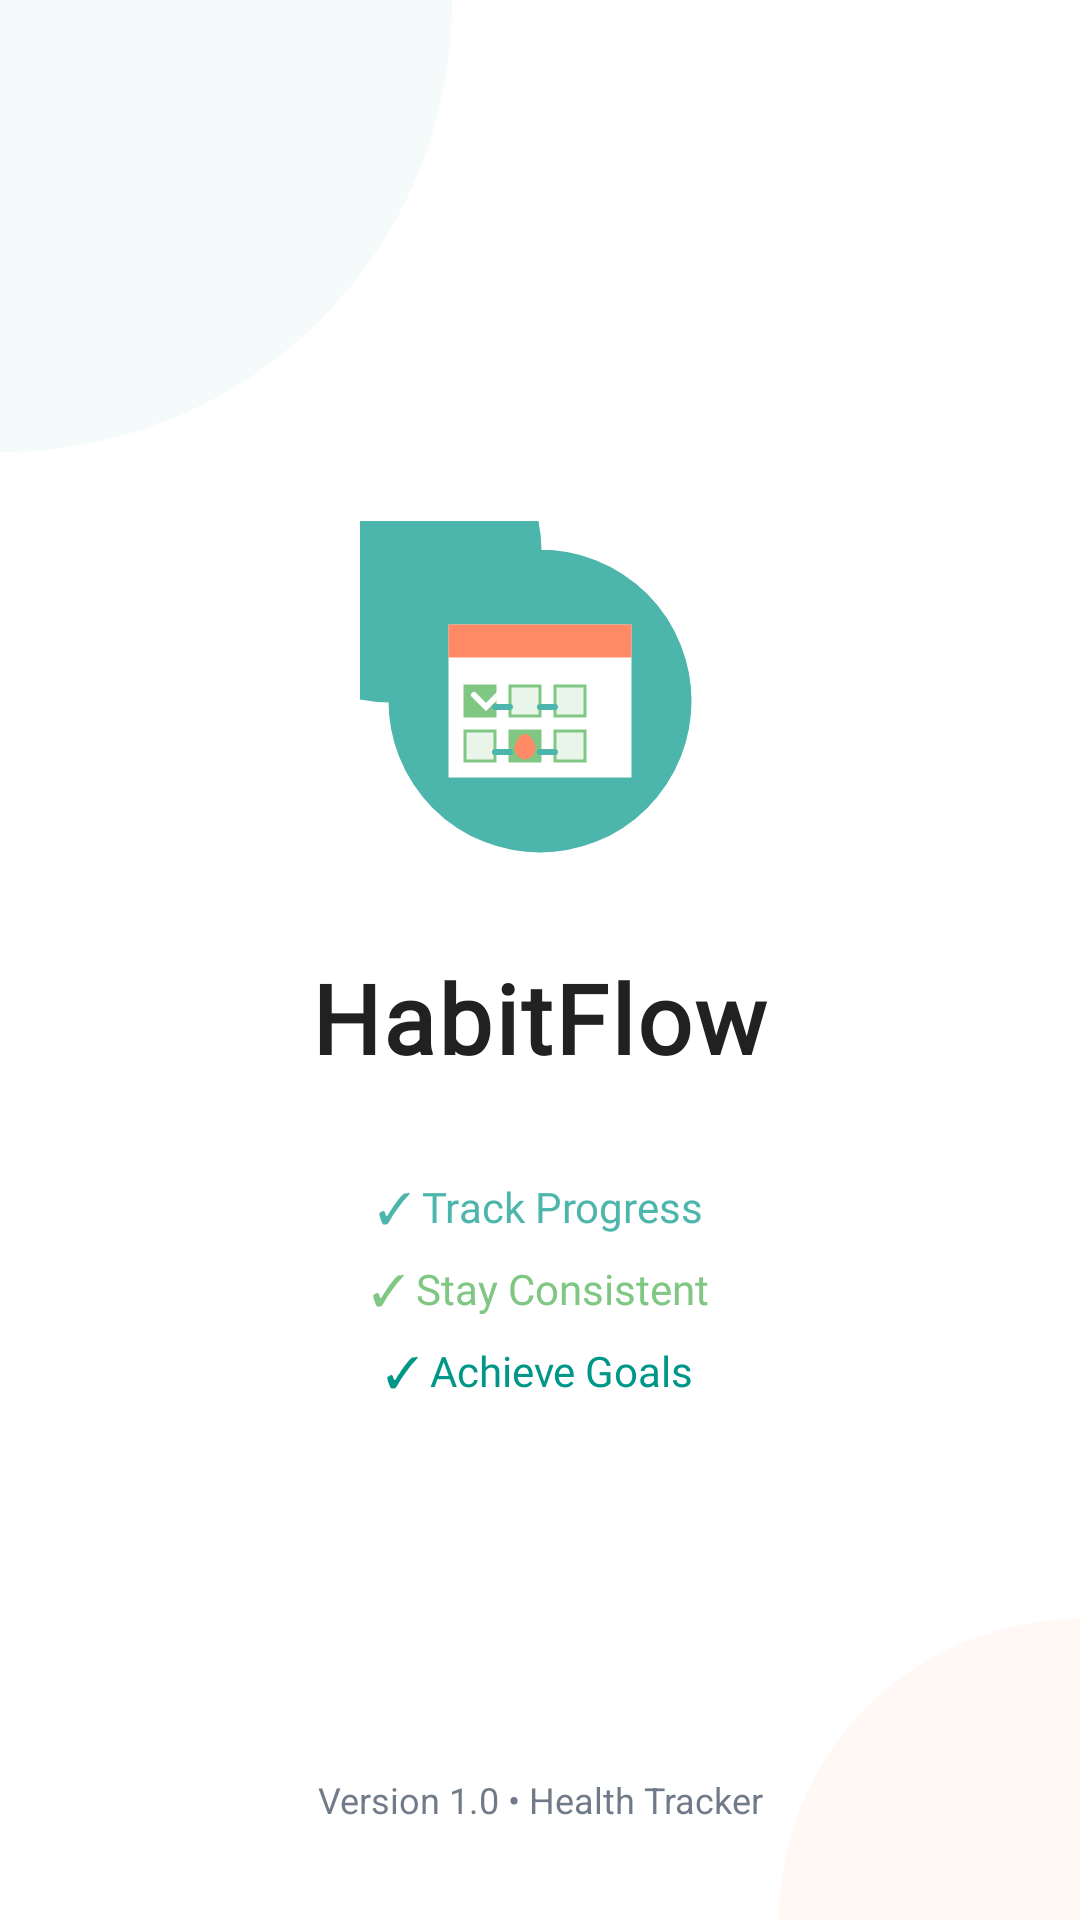

Write the Android layout XML for this screen, with the resource values it uses.
<!-- AndroidManifest.xml: application theme Theme.HealthTracker -->
<!-- res/layout/activity_splash.xml -->
<?xml version="1.0" encoding="utf-8"?>
<androidx.constraintlayout.widget.ConstraintLayout xmlns:android="http://schemas.android.com/apk/res/android"
    xmlns:app="http://schemas.android.com/apk/res-auto"
    android:layout_width="match_parent"
    android:layout_height="match_parent"
    android:background="@color/white">

    
    <View
        android:id="@+id/bg_circle_1"
        android:layout_width="300dp"
        android:layout_height="300dp"
        android:background="@drawable/bg_circle_primary"
        app:layout_constraintStart_toStartOf="parent"
        app:layout_constraintTop_toTopOf="parent"
        android:layout_marginStart="-150dp"
        android:layout_marginTop="-150dp" />

    <View
        android:id="@+id/bg_circle_2"
        android:layout_width="200dp"
        android:layout_height="200dp"
        android:background="@drawable/bg_circle_accent"
        app:layout_constraintEnd_toEndOf="parent"
        app:layout_constraintBottom_toBottomOf="parent"
        android:layout_marginEnd="-100dp"
        android:layout_marginBottom="-100dp" />

    
    <LinearLayout
        android:layout_width="0dp"
        android:layout_height="wrap_content"
        android:orientation="vertical"
        android:gravity="center"
        app:layout_constraintTop_toTopOf="parent"
        app:layout_constraintBottom_toBottomOf="parent"
        app:layout_constraintStart_toStartOf="parent"
        app:layout_constraintEnd_toEndOf="parent"
        android:layout_marginStart="48dp"
        android:layout_marginEnd="48dp">

        
        <ImageView
            android:id="@+id/iv_app_logo"
            android:layout_width="120dp"
            android:layout_height="120dp"
            android:src="@drawable/ic_habit_tracker_logo"
            android:elevation="8dp" />

        
        <TextView
            android:id="@+id/tv_app_name"
            android:layout_width="wrap_content"
            android:layout_height="wrap_content"
            android:layout_marginTop="24dp"
            android:fontFamily="@font/poppins"
            android:letterSpacing="0.03"
            android:text="HabitFlow"
            android:textColor="@color/title_text_color"
            android:textSize="32sp"
            android:textStyle="bold" />


        
        <LinearLayout
            android:layout_width="wrap_content"
            android:layout_height="wrap_content"
            android:orientation="vertical"
            android:gravity="center"
            android:layout_marginTop="32dp">

            <TextView
                android:layout_width="wrap_content"
                android:layout_height="wrap_content"
                android:drawablePadding="8dp"
                android:fontFamily="@font/poppins_medium"
                android:text="✓ Track Progress"
                android:textColor="@color/primary_color"
                android:textSize="14sp" />

            <TextView
                android:layout_width="wrap_content"
                android:layout_height="wrap_content"
                android:text="✓ Stay Consistent"
                android:textColor="@color/secondary_color"
                android:textSize="14sp"
                android:fontFamily="@font/poppins_medium"
                android:layout_marginTop="8dp"
                android:drawablePadding="8dp" />

            <TextView
                android:layout_width="wrap_content"
                android:layout_height="wrap_content"
                android:text="✓ Achieve Goals"
                android:textColor="@color/accent_color"
                android:textSize="14sp"
                android:fontFamily="@font/poppins_medium"
                android:layout_marginTop="8dp"
                android:drawablePadding="8dp" />

        </LinearLayout>

    </LinearLayout>

    
    <TextView
        android:id="@+id/tv_version"
        android:layout_width="wrap_content"
        android:layout_height="wrap_content"
        android:text="Version 1.0 • Health Tracker"
        android:textColor="@color/sub_title_text_color"
        android:textSize="12sp"
        android:alpha="0.7"
        app:layout_constraintBottom_toBottomOf="parent"
        app:layout_constraintStart_toStartOf="parent"
        app:layout_constraintEnd_toEndOf="parent"
        android:layout_marginBottom="32dp" />

</androidx.constraintlayout.widget.ConstraintLayout>
<!-- resources referenced by this layout -->
<resources>
  <color name="accent_color">#FF009688</color>
  <color name="primary_color">#4DB6AC</color>
  <color name="secondary_color">#81C784</color>
  <color name="sub_title_text_color">#334155</color>
  <color name="title_text_color">#212121</color>
  <color name="white">#FFFFFFFF</color>
  <!-- drawable bg_circle_accent (drawable) -->
  <?xml version="1.0" encoding="utf-8"?>
  <shape xmlns:android="http://schemas.android.com/apk/res/android"
      android:shape="oval">
      <solid android:color="#10FF8A65" />
  </shape>
  <!-- drawable bg_circle_primary (drawable) -->
  <?xml version="1.0" encoding="utf-8"?>
  <shape xmlns:android="http://schemas.android.com/apk/res/android"
      android:shape="oval">
      <solid android:color="#104DB6AC" />
  </shape>
  <!-- drawable ic_habit_tracker_logo: vector/xml drawable (drawable, 3088 chars, omitted) -->
  <style name="Theme.HealthTracker" parent="Base.Theme.HealthTracker" />
  <style name="Base.Theme.HealthTracker" parent="Theme.Material3.DayNight.NoActionBar">
          
          
      </style>
</resources>
